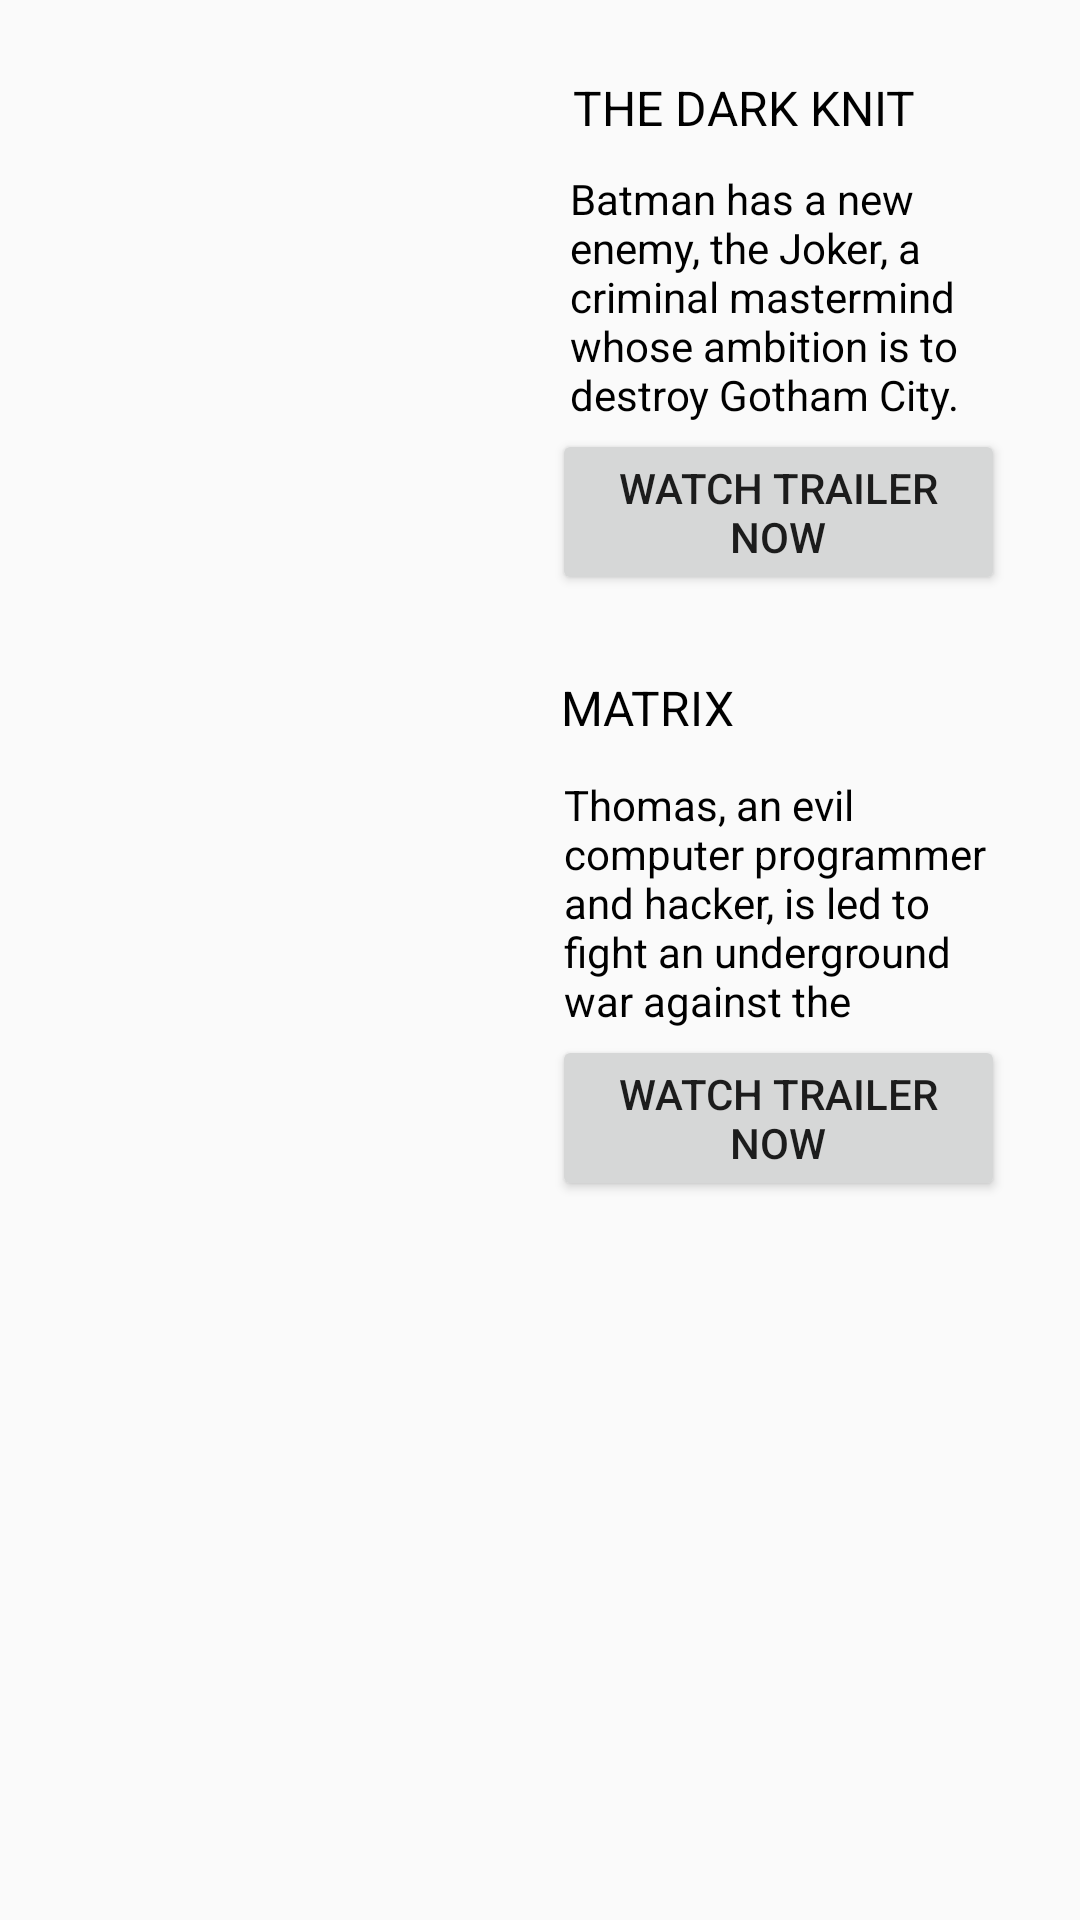

Produce the Android XML layout that renders to this screen, including the resource entries it uses.
<!-- AndroidManifest.xml: application theme Theme.Design.Light -->
<!-- res/layout/fragment_action.xml -->
<?xml version="1.0" encoding="utf-8"?>
<RelativeLayout xmlns:android="http://schemas.android.com/apk/res/android"
    android:layout_width="match_parent"
    android:layout_height="wrap_content"
    xmlns:tools="http://schemas.android.com/tools"
    android:padding="25dp"
    tools:context="com.example.HansProject.ActionFragment">

    <TextView
        android:id="@+id/tvTitle"
        android:layout_width="match_parent"
        android:layout_height="wrap_content"
        android:layout_toRightOf="@id/imgMovie"
        android:layout_marginStart="16dp"
        android:textSize="16sp"
        android:textColor="@color/black"
        android:text="THE DARK KNIT"/>

    <TextView
        android:id="@+id/Deskription"
        android:layout_toRightOf="@id/imgMovie"
        android:layout_below="@id/tvTitle"
        android:layout_width="match_parent"
        android:layout_height="wrap_content"
        android:layout_marginStart="15dp"
        android:layout_marginTop="10dp"
        android:maxLines="5"
        android:textColor="@color/black"
        android:text="Batman has a new enemy, the Joker, a criminal mastermind whose ambition is to destroy Gotham City. Batman must fight to stop him before it's too late."/>

    <Button
        android:id="@+id/batman"
        android:layout_width="wrap_content"
        android:layout_height="wrap_content"
        android:layout_below="@id/Deskription"
        android:layout_marginStart="9dp"
        android:layout_marginTop="2dp"
        android:layout_toRightOf="@id/imgMovie"
        android:onClick="playBatmanTrailer"
        android:text="Watch Trailer Now" />

    <ImageView
        android:id="@+id/imgMovie"
        android:layout_width="150dp"
        android:layout_height="170dp"
        android:src="@drawable/filmaction" />

    <TextView
        android:id="@+id/tvTitle2"
        android:layout_width="match_parent"
        android:layout_height="wrap_content"
        android:layout_marginStart="16dp"
        android:layout_marginLeft="12dp"
        android:layout_marginTop="200dp"
        android:layout_toRightOf="@id/imgMovie2"
        android:text="MATRIX"
        android:textColor="@color/black"
        android:textSize="16sp" />

    <TextView
        android:id="@+id/Deskription2"
        android:layout_width="match_parent"
        android:layout_height="wrap_content"
        android:layout_below="@id/tvTitle"
        android:layout_marginStart="16dp"
        android:layout_marginLeft="13dp"
        android:layout_marginTop="212dp"
        android:layout_toRightOf="@id/imgMovie2"
        android:maxLines="5"
        android:text="Thomas, an evil computer programmer and hacker, is led to fight an underground war against the powerful computers that now rule the world."
        android:textColor="@color/black" />

    <ImageView
        android:id="@+id/imgMovie2"
        android:layout_width="150dp"
        android:layout_height="170dp"
        android:layout_marginTop="200dp"
        android:src="@drawable/action2" />

    <Button
        android:id="@+id/matrix"
        android:layout_width="wrap_content"
        android:layout_height="wrap_content"
        android:layout_marginStart="9dp"
        android:layout_marginTop="2dp"
        android:layout_toRightOf="@id/imgMovie2"
        android:layout_below="@id/Deskription2"
        android:text="Watch Trailer Now"
        android:onClick="playMatrixTrailer"/>


</RelativeLayout>
<!-- resources referenced by this layout -->
<resources>
  <color name="black">#FF000000</color>
</resources>
